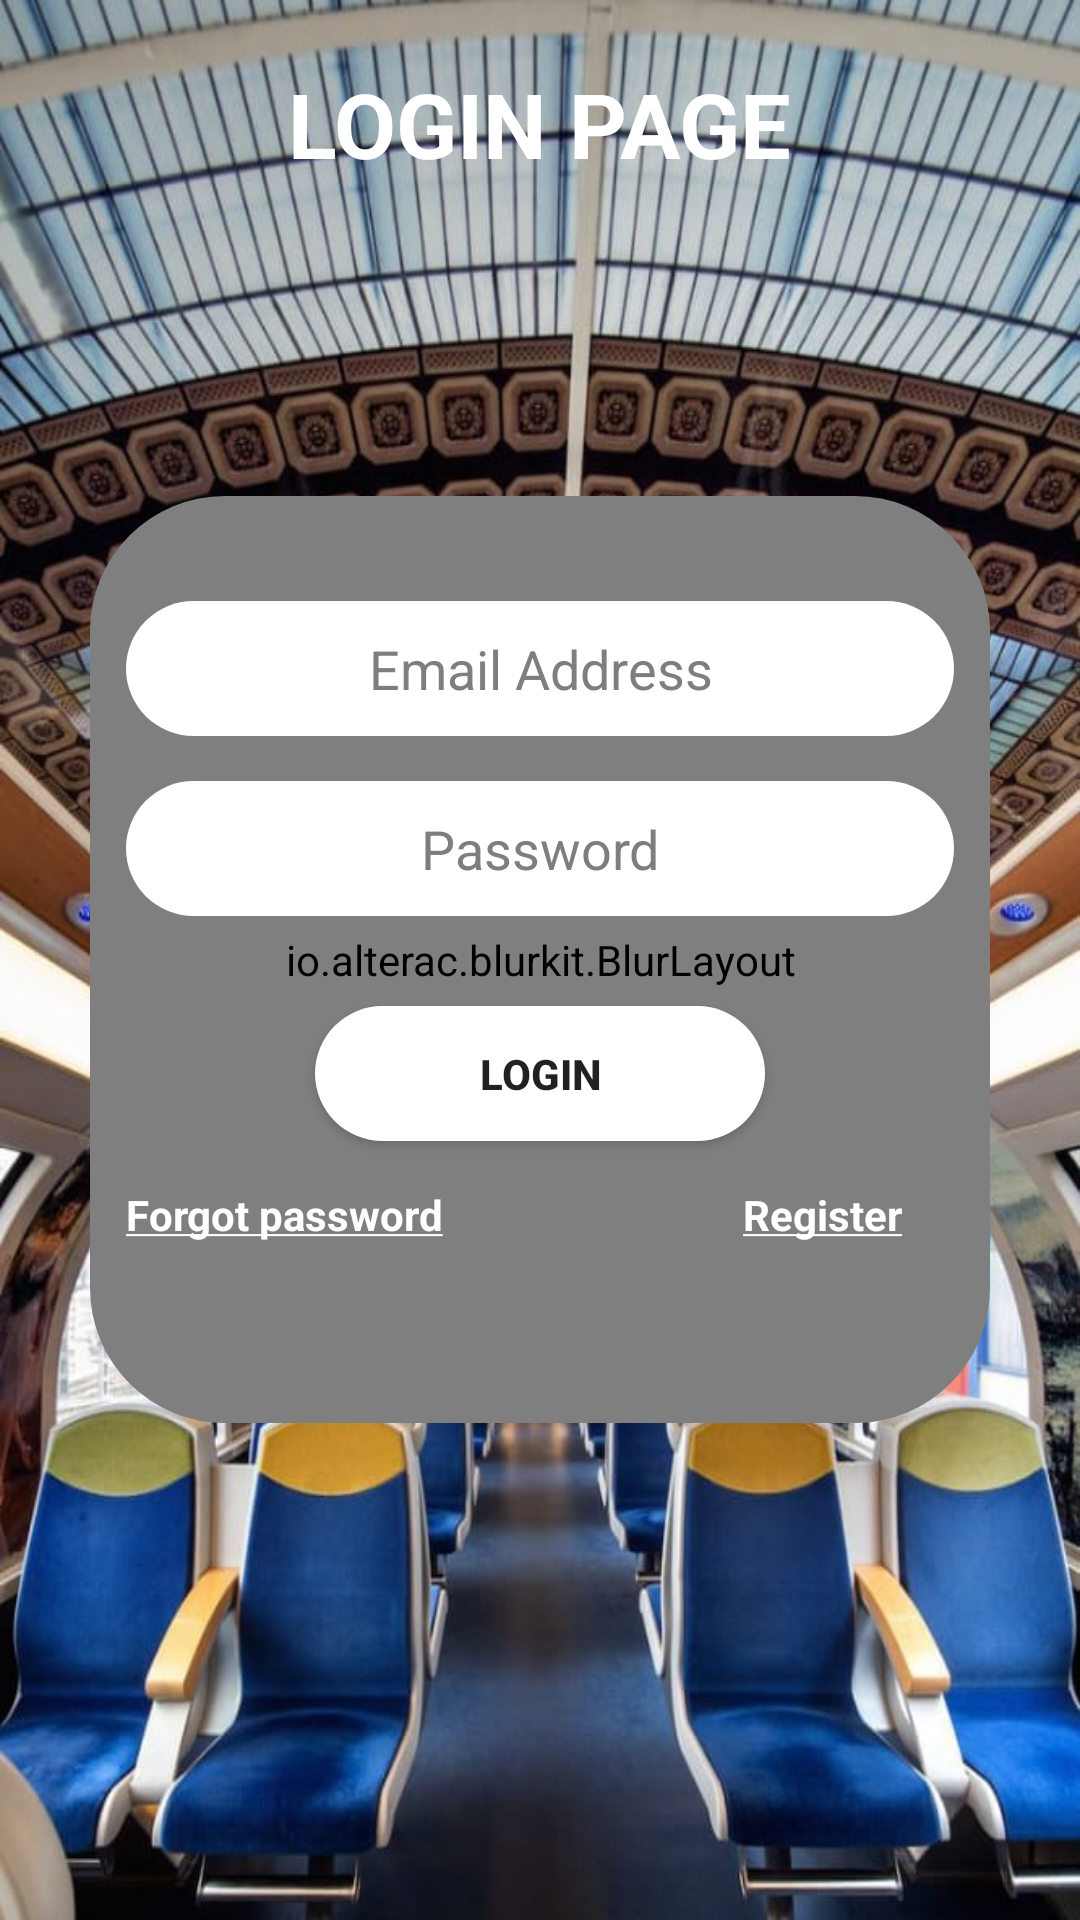

Write the Android layout XML for this screen, with the resource values it uses.
<!-- AndroidManifest.xml: application theme Theme.Buupass -->
<!-- res/layout/activity_main.xml -->
<?xml version="1.0" encoding="utf-8"?>
<RelativeLayout xmlns:android="http://schemas.android.com/apk/res/android"
    xmlns:app="http://schemas.android.com/apk/res-auto"
    xmlns:tools="http://schemas.android.com/tools"
    android:layout_width="match_parent"
    android:layout_height="match_parent"
    android:background="@drawable/image2"
    tools:context=".MainActivity">
    <TextView
        android:id="@+id/textviewlay"
        android:layout_width="wrap_content"
        android:layout_height="wrap_content"
        android:layout_marginTop="21dp"
        android:layout_centerHorizontal="true"
        android:text="@string/login_page"
        android:textStyle="bold"
        android:textColor="@color/white"
        android:textSize="30sp"/>
    <ImageView
        android:layout_width="54dp"
        android:layout_height="95dp"
        android:layout_marginTop="9dp"
        android:src="@drawable/leaf"
        android:layout_below="@id/textviewlay"
        android:layout_centerHorizontal="true"/>

    <LinearLayout
        android:layout_width="match_parent"
        android:layout_height="match_parent"
        android:gravity="center"
        android:orientation="vertical">

        <androidx.cardview.widget.CardView
            android:layout_width="300dp"
            android:layout_height="309dp"
            app:cardBackgroundColor="@android:color/transparent"
            app:cardCornerRadius="45dp"
            app:cardElevation="0dp">

            <io.alterac.blurkit.BlurLayout
                android:id="@+id/blurLayout"
                android:layout_width="match_parent"
                android:layout_height="match_parent"
                app:blk_downscaleFactor="0.6"
                app:blk_fps="0" />

            <LinearLayout
                android:layout_width="match_parent"
                android:layout_height="match_parent"
                android:orientation="vertical">

                <ProgressBar
                    android:id="@+id/progressBar"
                    android:layout_width="wrap_content"
                    android:layout_height="wrap_content"
                    android:layout_gravity="center"
                    android:layout_marginTop="10dp"
                    android:visibility="gone" />

                <EditText
                    android:id="@+id/email_address"
                    android:layout_width="match_parent"
                    android:layout_height="45dp"
                    android:layout_marginStart="12dp"
                    android:layout_marginTop="35dp"
                    android:layout_marginEnd="12dp"
                    android:background="@drawable/circle"
                    android:hint="@string/email_address"
                    android:inputType="textEmailAddress"
                    android:textAlignment="center"
                    android:textColor="@color/black"
                    android:textColorHint="@color/hintcolor" />

                <EditText
                    android:id="@+id/password"
                    android:layout_width="match_parent"
                    android:layout_height="45dp"
                    android:layout_marginStart="12dp"
                    android:layout_marginTop="15dp"
                    android:layout_marginEnd="12dp"
                    android:background="@drawable/circle"
                    android:hint="@string/password_edittext"
                    android:inputType="textPassword"
                    android:textAlignment="center"
                    android:textColor="@color/black"
                    android:textColorHint="@color/hintcolor" />

                <Button
                    android:id="@+id/login"
                    android:layout_width="150dp"
                    android:layout_height="45dp"
                    android:layout_gravity="center"
                    android:layout_marginTop="30dp"
                    android:background="@drawable/circle"
                    android:onClick="SignIn"
                    android:text="@string/login_Button"
                    android:textStyle="bold" />

                <LinearLayout
                    android:layout_width="wrap_content"
                    android:layout_height="wrap_content"
                    android:layout_marginTop="15dp"
                    android:orientation="horizontal">

                    <TextView
                        android:layout_width="wrap_content"
                        android:layout_height="wrap_content"
                        android:layout_marginStart="12dp"
                        android:onClick="Forgetpassword"
                        android:text="@string/forgot_password_button"
                        android:textColor="@color/white"
                        android:textStyle="bold" />

                    <TextView
                        android:id="@+id/register"
                        android:layout_width="wrap_content"
                        android:layout_height="wrap_content"
                        android:layout_marginStart="100dp"
                        android:layout_marginEnd="12dp"
                        android:onClick="Registerpage"
                        android:text="@string/register_button"
                        android:textColor="@color/white"
                        android:textStyle="bold" />


                </LinearLayout>


            </LinearLayout>

        </androidx.cardview.widget.CardView>
    </LinearLayout>


</RelativeLayout>
<!-- resources referenced by this layout -->
<resources>
  <color name="black">#FF000000</color>
  <color name="hintcolor">#807D7D</color>
  <color name="white">#FFFFFFFF</color>
  <!-- drawable circle (drawable) -->
  <?xml version="1.0" encoding="utf-8"?>
  <selector xmlns:android="http://schemas.android.com/apk/res/android">
      <item>
          <shape android:shape="rectangle">
              <corners android:radius="1000dp">
  
              </corners>
              <solid android:color="@color/white"/>
  
          </shape>
      </item>
  
  </selector>
  <!-- drawable image2: jpeg bitmap (drawable, 140535 bytes) -->
  <string name="email_address">Email Address</string>
  <string name="forgot_password_button"><u>Forgot password</u></string>
  <string name="login_Button">LOGIN</string>
  <string name="login_page">LOGIN PAGE</string>
  <string name="password_edittext">Password</string>
  <string name="register_button"><u>Register</u></string>
  <style name="Theme.Buupass" parent="Theme.MaterialComponents.DayNight.NoActionBar">
          
          <item name="colorPrimary">@color/topcolor</item>
          <item name="colorPrimaryVariant">#476326</item>
          <item name="colorOnPrimary">@color/white</item>
          
          <item name="colorSecondary">@color/teal_200</item>
          <item name="colorSecondaryVariant">@color/teal_700</item>
          <item name="colorOnSecondary">@color/black</item>
          
          <item name="android:statusBarColor" tools:targetApi="l">?attr/colorPrimaryVariant</item>
          
  
      </style>
  <color name="topcolor">#5F8336</color>
  <color name="teal_200">#FF03DAC5</color>
  <color name="teal_700">#FF018786</color>
</resources>
